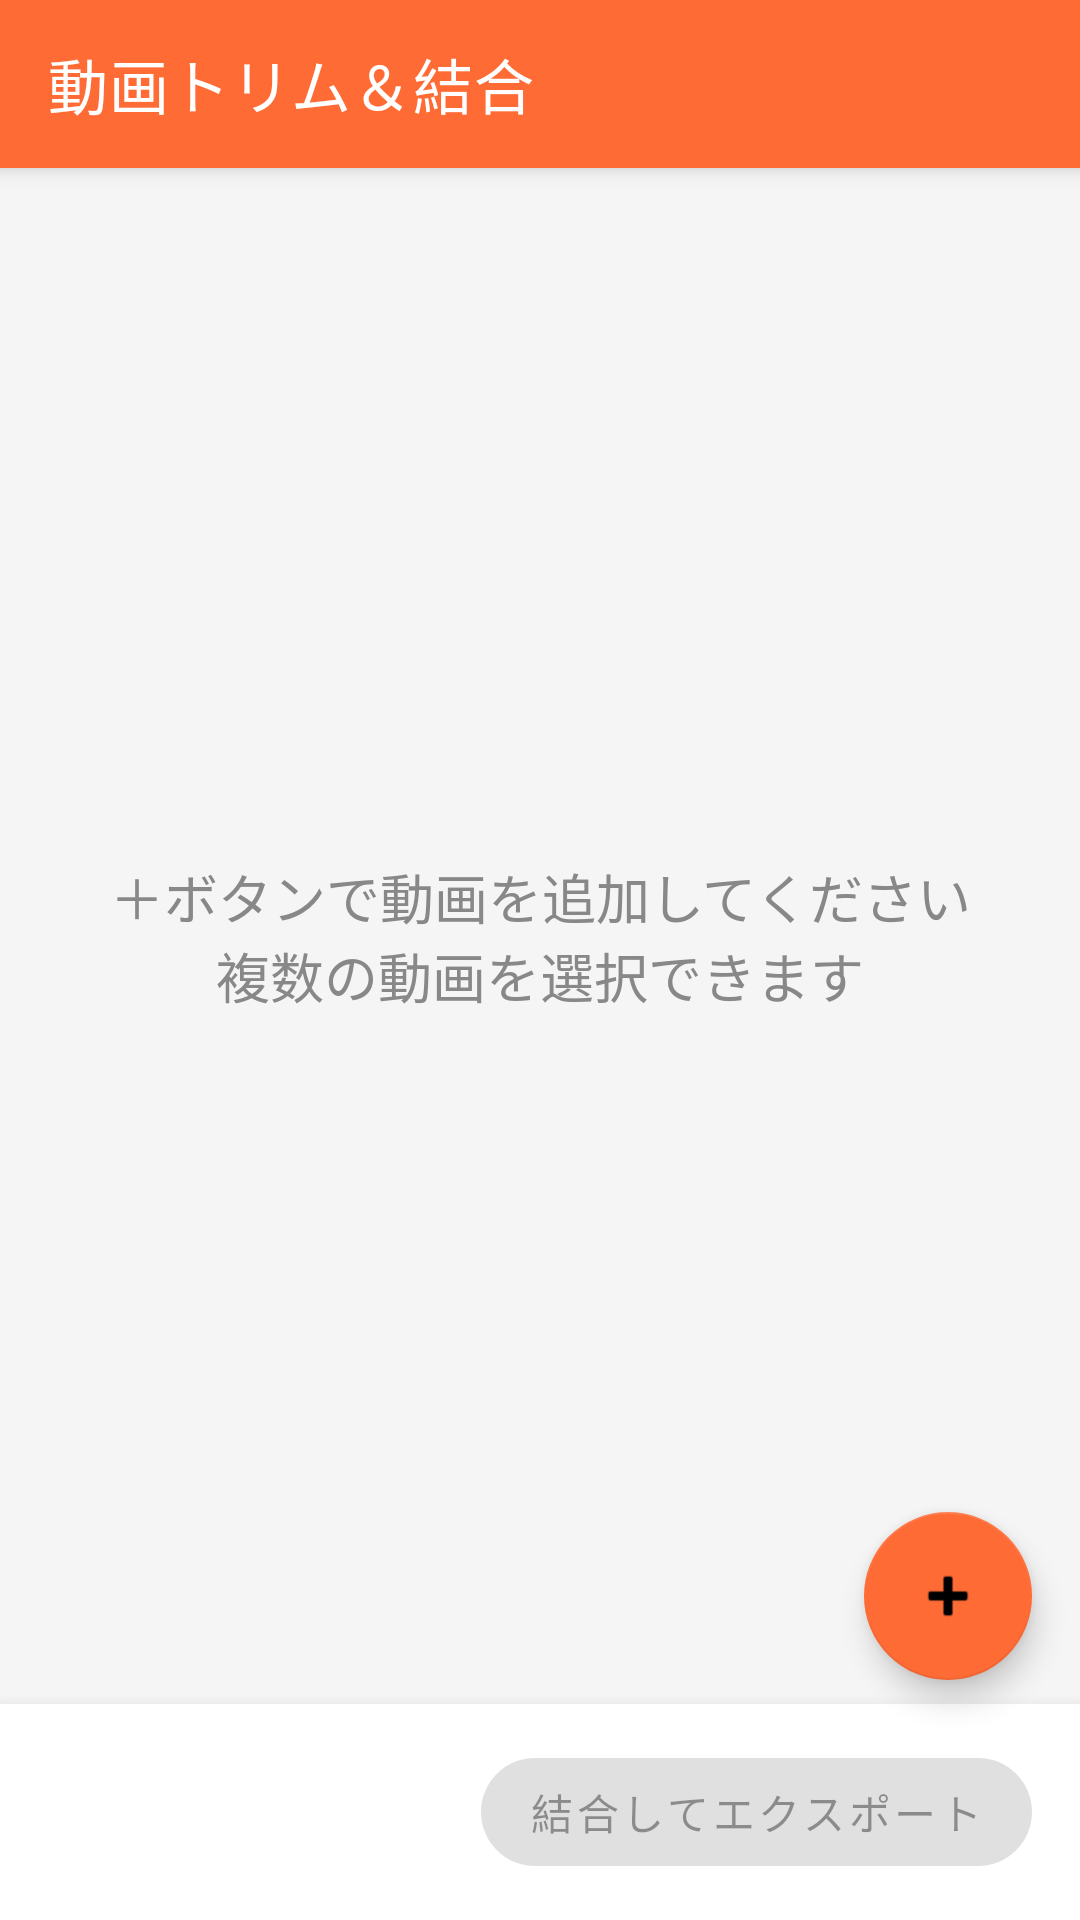

The Android layout XML behind this screen, and the referenced resources:
<!-- AndroidManifest.xml: application theme Theme.VideoTrimMerge -->
<!-- res/layout/activity_main.xml -->
<?xml version="1.0" encoding="utf-8"?>
<androidx.coordinatorlayout.widget.CoordinatorLayout
    xmlns:android="http://schemas.android.com/apk/res/android"
    xmlns:app="http://schemas.android.com/apk/res-auto"
    android:layout_width="match_parent"
    android:layout_height="match_parent"
    android:background="@color/background">

    <com.google.android.material.appbar.AppBarLayout
        android:layout_width="match_parent"
        android:layout_height="wrap_content">
        <androidx.appcompat.widget.Toolbar
            android:id="@+id/toolbar"
            android:layout_width="match_parent"
            android:layout_height="?attr/actionBarSize"
            android:background="@color/colorPrimary"
            app:title="@string/app_name"
            app:titleTextColor="@android:color/white" />
    </com.google.android.material.appbar.AppBarLayout>

    <LinearLayout
        android:layout_width="match_parent"
        android:layout_height="match_parent"
        android:orientation="vertical"
        app:layout_behavior="@string/appbar_scrolling_view_behavior">

        <FrameLayout
            android:layout_width="match_parent"
            android:layout_height="0dp"
            android:layout_weight="1">

            <androidx.recyclerview.widget.RecyclerView
                android:id="@+id/recyclerView"
                android:layout_width="match_parent"
                android:layout_height="match_parent"
                android:paddingTop="8dp"
                android:paddingBottom="8dp"
                android:clipToPadding="false" />

            <TextView
                android:id="@+id/tvEmptyHint"
                android:layout_width="match_parent"
                android:layout_height="match_parent"
                android:gravity="center"
                android:text="@string/empty_hint"
                android:textSize="18sp"
                android:textColor="#888888"
                android:visibility="visible" />
        </FrameLayout>

        <LinearLayout
            android:layout_width="match_parent"
            android:layout_height="wrap_content"
            android:orientation="horizontal"
            android:paddingStart="16dp"
            android:paddingEnd="16dp"
            android:paddingTop="12dp"
            android:paddingBottom="12dp"
            android:background="@color/colorSurface"
            android:elevation="8dp">

            <TextView
                android:id="@+id/tvTotalDuration"
                android:layout_width="0dp"
                android:layout_height="wrap_content"
                android:layout_weight="1"
                android:gravity="center_vertical"
                android:textSize="13sp"
                android:textColor="@color/colorOnSurface" />

            <com.google.android.material.button.MaterialButton
                android:id="@+id/btnMerge"
                android:layout_width="wrap_content"
                android:layout_height="wrap_content"
                android:text="@string/merge_export"
                android:enabled="false"
                app:cornerRadius="24dp" />
        </LinearLayout>
    </LinearLayout>

    <com.google.android.material.floatingactionbutton.FloatingActionButton
        android:id="@+id/fabAddVideo"
        android:layout_width="wrap_content"
        android:layout_height="wrap_content"
        android:layout_gravity="bottom|end"
        android:layout_marginEnd="16dp"
        android:layout_marginBottom="80dp"
        android:contentDescription="@string/add_video"
        app:srcCompat="@android:drawable/ic_input_add"
        app:backgroundTint="@color/colorPrimary" />

</androidx.coordinatorlayout.widget.CoordinatorLayout>
<!-- resources referenced by this layout -->
<resources>
  <color name="background">#F5F5F5</color>
  <color name="colorOnSurface">#212121</color>
  <color name="colorPrimary">#FF6B35</color>
  <color name="colorSurface">#FFFFFF</color>
  <string name="add_video">動画を追加</string>
  <string name="app_name">動画トリム＆結合</string>
  <string name="empty_hint">＋ボタンで動画を追加してください\n複数の動画を選択できます</string>
  <string name="merge_export">結合してエクスポート</string>
  <style name="Theme.VideoTrimMerge" parent="Theme.MaterialComponents.DayNight.DarkActionBar">
          <item name="colorPrimary">@color/colorPrimary</item>
          <item name="colorPrimaryDark">@color/colorPrimaryDark</item>
          <item name="colorAccent">@color/colorAccent</item>
          <item name="android:windowBackground">@color/background</item>
      </style>
  <color name="colorPrimaryDark">#E55A2A</color>
  <color name="colorAccent">#FF6B35</color>
</resources>
